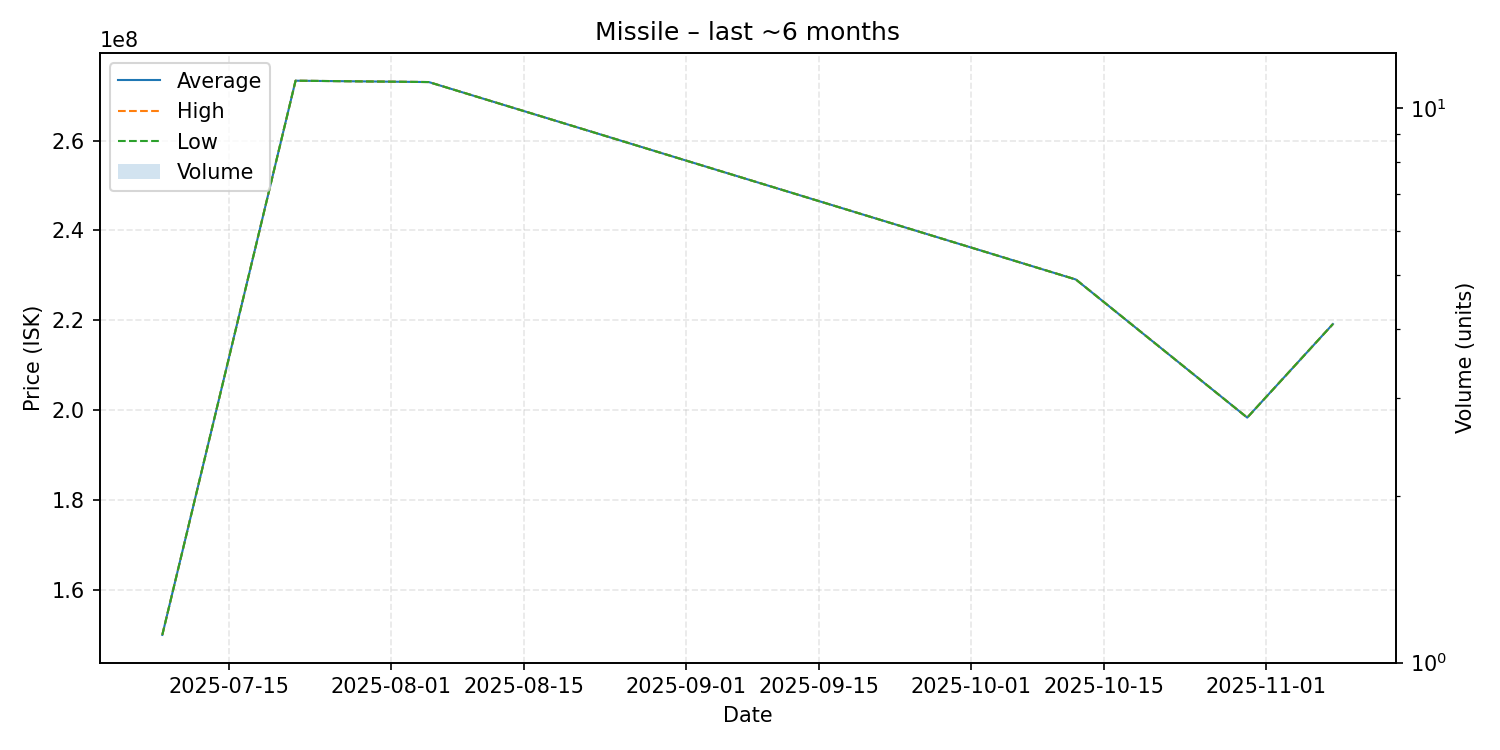

Data behind this chart, as committed beside it:
date, average, highest, lowest, order_count, volume
2025-07-08, 150100000, 150100000, 150100000, 1, 1
2025-07-22, 273300000, 273300000, 273300000, 1, 1
2025-08-05, 273000000, 273000000, 273000000, 1, 1
2025-10-12, 229100000, 229100000, 229100000, 1, 1
2025-10-30, 198400000, 198400000, 198400000, 1, 1
2025-11-08, 219200000, 219200000, 219200000, 1, 1
